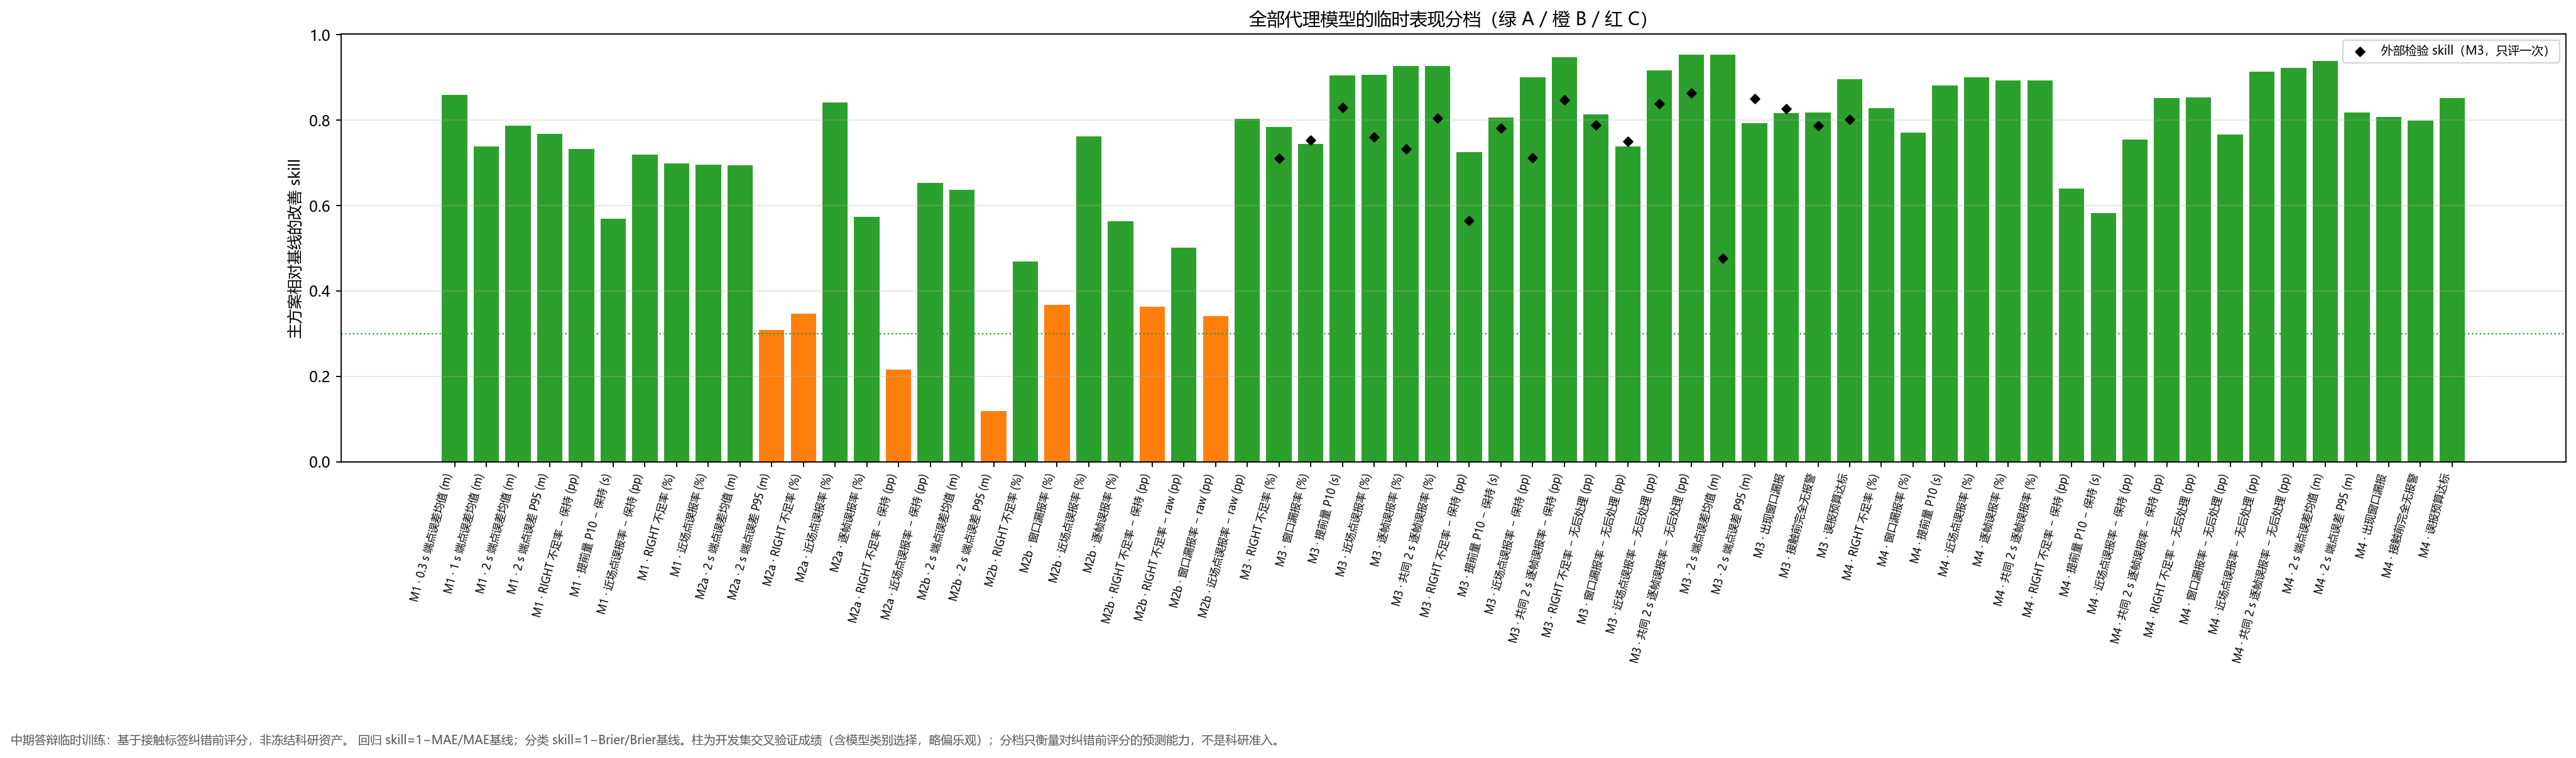

The script that saved this image:
"""Tavotto entry: existing results only; no training, no simulation.
existing_summary_table
"""
import sys
from pathlib import Path
LIBRARY=Path(__file__).resolve().parents[1]
SUPPORT=LIBRARY / "site-packages"
if str(SUPPORT) not in sys.path: sys.path.insert(0,str(SUPPORT))
from _support import draw

fig=draw('summary', 'fig11_全部模型临时表现分档总图')
fig.savefig(Path(__file__).parent / 'fig11_全部模型临时表现分档总图.pdf')
